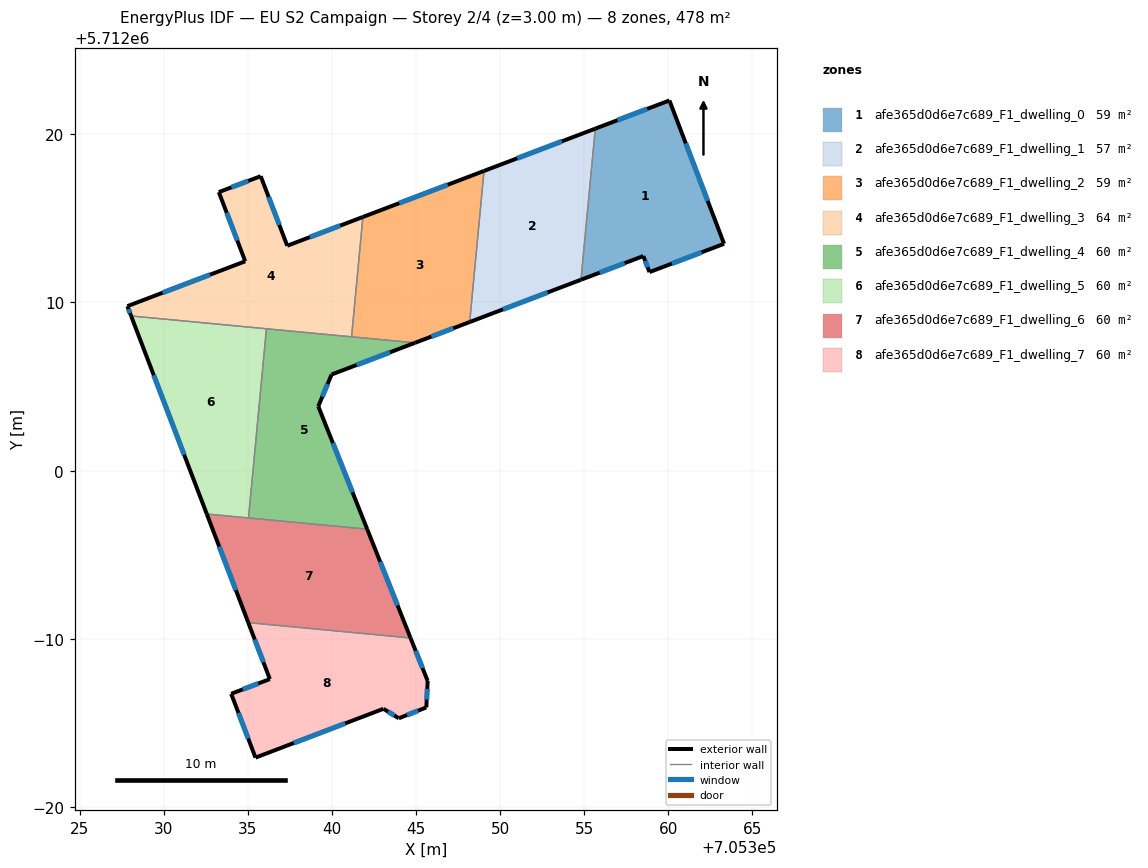
=== STOREY PLAN SPEC (per zone: floor XY polygon, exterior-wall plan segments, windows/doors) ===
zone 1: afe365d0d6e7c689_F1_dwelling_0  (59.2 m²)
  floor: (705360.07, 5712022.01) (705363.32, 5712013.49) (705358.89, 5712011.81) (705358.52, 5712012.76) (705354.81, 5712011.35) (705355.66, 5712020.34)
  exterior wall: (705360.07, 5712022.01) – (705355.66, 5712020.34)  [4.7 m]
    window: (705358.75, 5712021.51) – (705356.98, 5712020.84)  [2.3 m²]
  exterior wall: (705363.32, 5712013.49) – (705360.07, 5712022.01)  [9.1 m]
    window: (705362.35, 5712016.04) – (705361.04, 5712019.46)  [4.4 m²]
  exterior wall: (705358.89, 5712011.81) – (705363.32, 5712013.49)  [4.7 m]
    window: (705360.21, 5712012.31) – (705361.99, 5712012.99)  [2.3 m²]
  exterior wall: (705358.52, 5712012.76) – (705358.89, 5712011.81)  [1.0 m]
    window: (705358.63, 5712012.48) – (705358.78, 5712012.09)  [0.5 m²]
  exterior wall: (705354.81, 5712011.35) – (705358.52, 5712012.76)  [4.0 m]
    window: (705355.92, 5712011.77) – (705357.41, 5712012.34)  [1.9 m²]
  interior walls: 1
zone 2: afe365d0d6e7c689_F1_dwelling_1  (57.3 m²)
  floor: (705355.66, 5712020.34) (705354.81, 5712011.35) (705348.20, 5712008.84) (705349.05, 5712017.82)
  exterior wall: (705348.20, 5712008.84) – (705354.81, 5712011.35)  [7.1 m]
    window: (705350.18, 5712009.59) – (705352.83, 5712010.60)  [3.4 m²]
  exterior wall: (705355.66, 5712020.34) – (705349.05, 5712017.82)  [7.1 m]
    window: (705353.68, 5712019.58) – (705351.03, 5712018.57)  [3.4 m²]
  interior walls: 2
zone 3: afe365d0d6e7c689_F1_dwelling_2  (58.8 m²)
  floor: (705349.05, 5712017.82) (705348.20, 5712008.84) (705344.94, 5712007.60) (705341.17, 5712007.96) (705341.85, 5712015.09)
  exterior wall: (705349.05, 5712017.82) – (705341.85, 5712015.09)  [7.7 m]
    window: (705346.89, 5712017.00) – (705344.00, 5712015.90)  [3.7 m²]
  exterior wall: (705344.94, 5712007.60) – (705348.20, 5712008.84)  [3.5 m]
    window: (705345.92, 5712007.97) – (705347.22, 5712008.47)  [1.7 m²]
  interior walls: 3
zone 4: afe365d0d6e7c689_F1_dwelling_3  (63.6 m²)
  floor: (705341.85, 5712015.08) (705341.17, 5712007.96) (705328.07, 5712009.20) (705327.84, 5712009.78) (705334.85, 5712012.45) (705333.28, 5712016.56) (705335.77, 5712017.51) (705337.35, 5712013.37)
  exterior wall: (705333.28, 5712016.56) – (705334.85, 5712012.45)  [4.4 m]
    window: (705333.75, 5712015.33) – (705334.38, 5712013.68)  [2.1 m²]
  exterior wall: (705335.77, 5712017.51) – (705333.28, 5712016.56)  [2.7 m]
    window: (705335.02, 5712017.23) – (705334.03, 5712016.85)  [1.3 m²]
  exterior wall: (705337.35, 5712013.37) – (705335.77, 5712017.51)  [4.4 m]
    window: (705336.88, 5712014.61) – (705336.24, 5712016.27)  [2.1 m²]
  exterior wall: (705341.85, 5712015.08) – (705337.35, 5712013.37)  [4.8 m]
    window: (705340.50, 5712014.57) – (705338.69, 5712013.89)  [2.3 m²]
  exterior wall: (705327.84, 5712009.78) – (705328.07, 5712009.20)  [0.6 m]
    window: (705327.91, 5712009.61) – (705328.00, 5712009.37)  [0.3 m²]
  exterior wall: (705334.85, 5712012.45) – (705327.84, 5712009.78)  [7.5 m]
    window: (705332.75, 5712011.65) – (705329.94, 5712010.58)  [3.6 m²]
  interior walls: 3
zone 5: afe365d0d6e7c689_F1_dwelling_4  (59.7 m²)
  floor: (705344.94, 5712007.60) (705339.98, 5712005.72) (705339.19, 5712003.83) (705342.10, 5711996.52) (705335.05, 5711997.19) (705336.11, 5712008.44)
  exterior wall: (705339.98, 5712005.72) – (705344.94, 5712007.60)  [5.3 m]
    window: (705341.47, 5712006.28) – (705343.46, 5712007.04)  [2.6 m²]
  exterior wall: (705339.19, 5712003.83) – (705339.98, 5712005.72)  [2.1 m]
    window: (705339.43, 5712004.39) – (705339.75, 5712005.15)  [1.0 m²]
  exterior wall: (705342.10, 5711996.52) – (705339.19, 5712003.83)  [7.9 m]
    window: (705341.23, 5711998.71) – (705340.06, 5712001.64)  [3.8 m²]
  interior walls: 4
zone 6: afe365d0d6e7c689_F1_dwelling_5  (59.7 m²)
  floor: (705336.11, 5712008.44) (705335.05, 5711997.19) (705332.56, 5711997.42) (705328.07, 5712009.20)
  exterior wall: (705328.07, 5712009.20) – (705332.56, 5711997.42)  [12.6 m]
    window: (705329.41, 5712005.67) – (705331.22, 5712000.95)  [6.1 m²]
  interior walls: 3
zone 7: afe365d0d6e7c689_F1_dwelling_6  (59.7 m²)
  floor: (705342.10, 5711996.52) (705344.68, 5711990.05) (705335.03, 5711990.97) (705332.56, 5711997.42)
  exterior wall: (705344.68, 5711990.05) – (705342.10, 5711996.52)  [7.0 m]
    window: (705343.91, 5711991.99) – (705342.87, 5711994.59)  [3.4 m²]
  exterior wall: (705332.56, 5711997.42) – (705335.03, 5711990.97)  [6.9 m]
    window: (705333.30, 5711995.49) – (705334.29, 5711992.90)  [3.3 m²]
  interior walls: 3
zone 8: afe365d0d6e7c689_F1_dwelling_7  (59.7 m²)
  floor: (705344.68, 5711990.05) (705345.70, 5711987.50) (705345.61, 5711985.92) (705343.98, 5711985.28) (705343.07, 5711985.84) (705335.46, 5711982.94) (705334.02, 5711986.74) (705336.31, 5711987.61) (705335.03, 5711990.97)
  exterior wall: (705343.07, 5711985.84) – (705343.98, 5711985.28)  [1.1 m]
    window: (705343.34, 5711985.67) – (705343.71, 5711985.45)  [0.5 m²]
  exterior wall: (705335.46, 5711982.94) – (705343.07, 5711985.84)  [8.1 m]
    window: (705337.74, 5711983.81) – (705340.79, 5711984.97)  [3.9 m²]
  exterior wall: (705334.02, 5711986.74) – (705335.46, 5711982.94)  [4.1 m]
    window: (705334.45, 5711985.60) – (705335.03, 5711984.08)  [2.0 m²]
  exterior wall: (705336.31, 5711987.61) – (705334.02, 5711986.74)  [2.5 m]
    window: (705335.63, 5711987.35) – (705334.70, 5711987.00)  [1.2 m²]
  exterior wall: (705335.03, 5711990.97) – (705336.31, 5711987.61)  [3.6 m]
    window: (705335.42, 5711989.96) – (705335.93, 5711988.61)  [1.7 m²]
  exterior wall: (705345.70, 5711987.50) – (705344.68, 5711990.05)  [2.8 m]
    window: (705345.39, 5711988.26) – (705344.98, 5711989.29)  [1.3 m²]
  exterior wall: (705345.61, 5711985.92) – (705345.70, 5711987.50)  [1.6 m]
    window: (705345.64, 5711986.39) – (705345.67, 5711987.03)  [0.8 m²]
  exterior wall: (705343.98, 5711985.28) – (705345.61, 5711985.92)  [1.8 m]
    window: (705344.47, 5711985.47) – (705345.13, 5711985.73)  [0.8 m²]
  interior walls: 1

=== DERIVED (storey summary) ===
Building: EU S2 Campaign
Storey: 2 of 4  (floor level z = 3.00 m)
Storey gross floor area: 477.7 m²
Zones on this storey: 8
  - afe365d0d6e7c689_F1_dwelling_0: floor 59.2 m²; exterior wall 23.6 m (70.7 m²); 5 window(s) 11.4 m²; WWR 16.1%
  - afe365d0d6e7c689_F1_dwelling_1: floor 57.3 m²; exterior wall 14.2 m (42.5 m²); 2 window(s) 6.8 m²; WWR 16.1%
  - afe365d0d6e7c689_F1_dwelling_2: floor 58.8 m²; exterior wall 11.2 m (33.5 m²); 2 window(s) 5.4 m²; WWR 16.1%
  - afe365d0d6e7c689_F1_dwelling_3: floor 63.6 m²; exterior wall 24.4 m (73.3 m²); 6 window(s) 11.8 m²; WWR 16.1%
  - afe365d0d6e7c689_F1_dwelling_4: floor 59.7 m²; exterior wall 15.2 m (45.6 m²); 3 window(s) 7.4 m²; WWR 16.1%
  - afe365d0d6e7c689_F1_dwelling_5: floor 59.7 m²; exterior wall 12.6 m (37.8 m²); 1 window(s) 6.1 m²; WWR 16.1%
  - afe365d0d6e7c689_F1_dwelling_6: floor 59.7 m²; exterior wall 13.9 m (41.6 m²); 2 window(s) 6.7 m²; WWR 16.1%
  - afe365d0d6e7c689_F1_dwelling_7: floor 59.7 m²; exterior wall 25.4 m (76.2 m²); 8 window(s) 12.3 m²; WWR 16.1%
Zone adjacency (shared interzone walls):
  - afe365d0d6e7c689_F1_dwelling_0 ↔ afe365d0d6e7c689_F1_dwelling_1
  - afe365d0d6e7c689_F1_dwelling_1 ↔ afe365d0d6e7c689_F1_dwelling_2
  - afe365d0d6e7c689_F1_dwelling_2 ↔ afe365d0d6e7c689_F1_dwelling_3
  - afe365d0d6e7c689_F1_dwelling_2 ↔ afe365d0d6e7c689_F1_dwelling_4
  - afe365d0d6e7c689_F1_dwelling_3 ↔ afe365d0d6e7c689_F1_dwelling_4
  - afe365d0d6e7c689_F1_dwelling_3 ↔ afe365d0d6e7c689_F1_dwelling_5
  - afe365d0d6e7c689_F1_dwelling_4 ↔ afe365d0d6e7c689_F1_dwelling_5
  - afe365d0d6e7c689_F1_dwelling_4 ↔ afe365d0d6e7c689_F1_dwelling_6
  - afe365d0d6e7c689_F1_dwelling_5 ↔ afe365d0d6e7c689_F1_dwelling_6
  - afe365d0d6e7c689_F1_dwelling_6 ↔ afe365d0d6e7c689_F1_dwelling_7